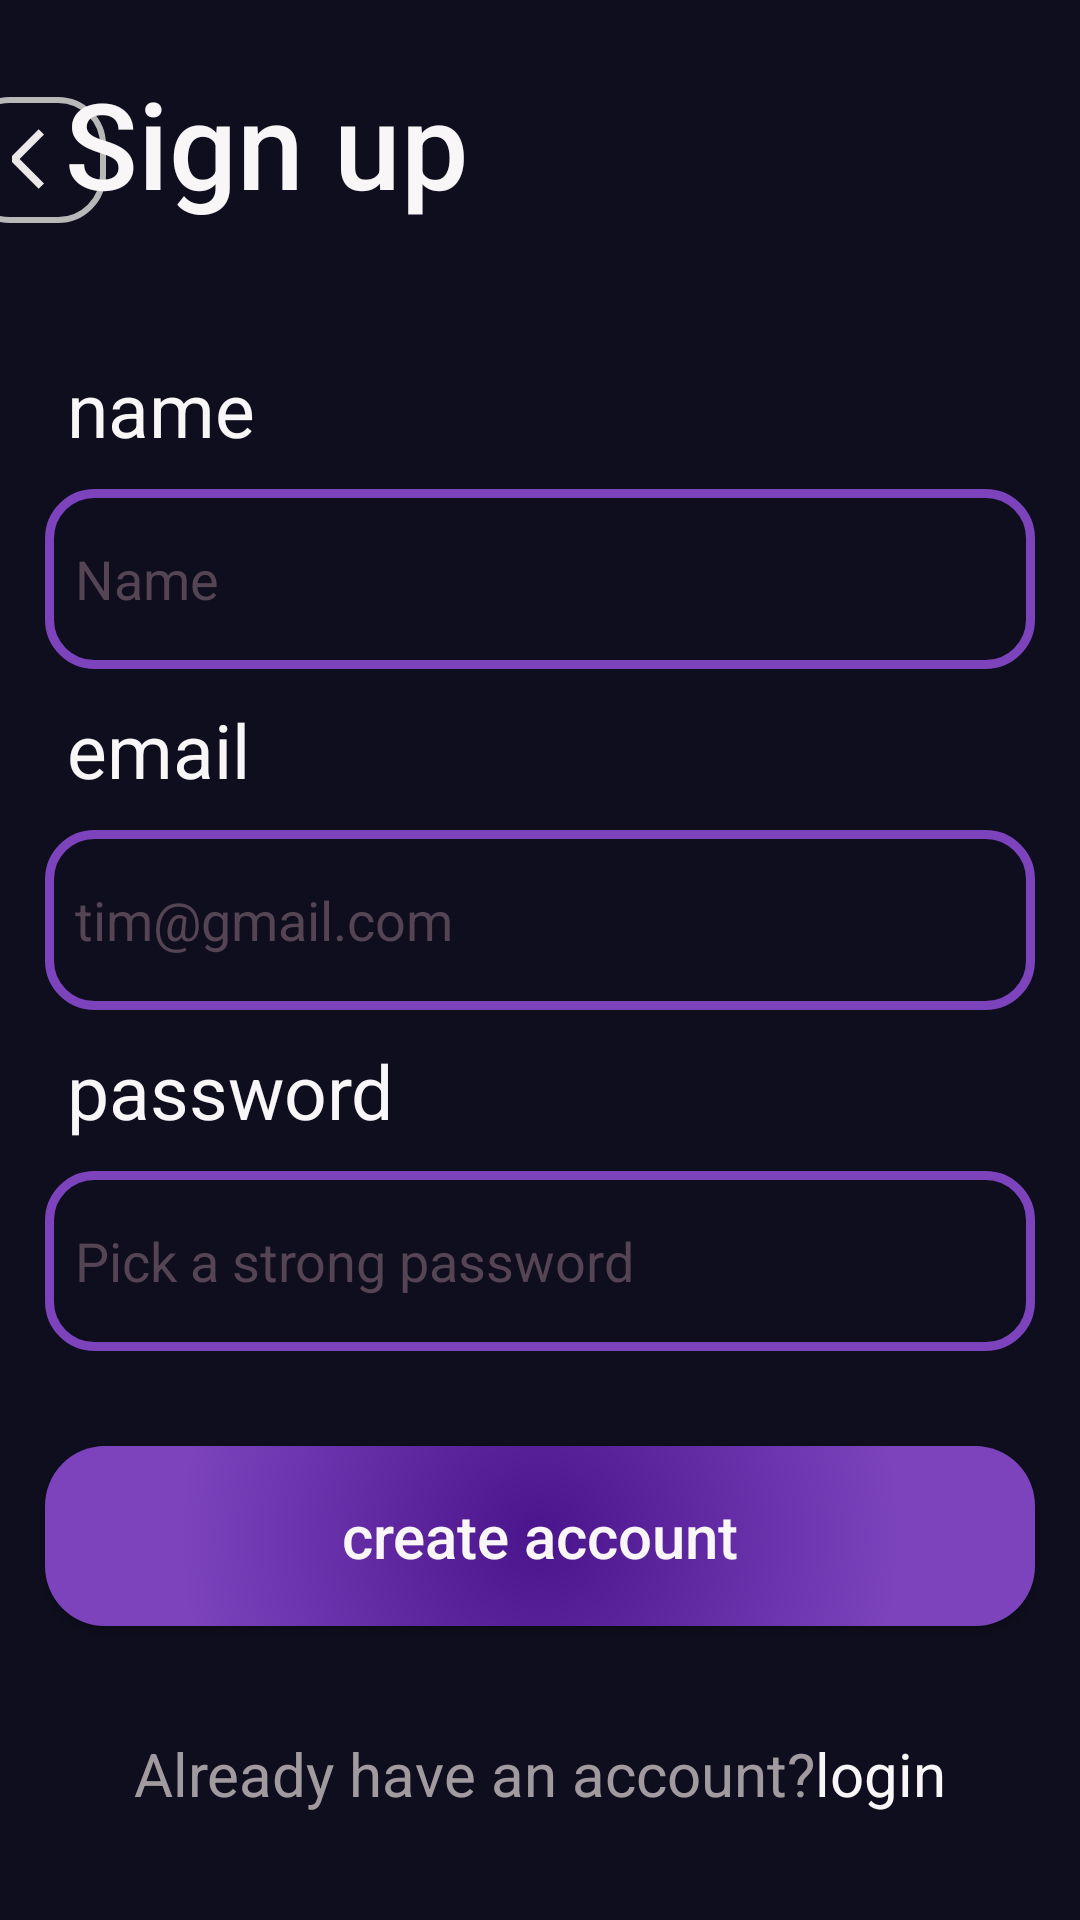

Here is an Android app screen rendered from its layout file. Give the layout XML and the strings, colors and styles it references.
<!-- AndroidManifest.xml: application theme Theme.CryptoCurrencyTracker -->
<!-- res/layout/fragment_registration.xml -->
<?xml version="1.0" encoding="utf-8"?>
<androidx.constraintlayout.widget.ConstraintLayout xmlns:android="http://schemas.android.com/apk/res/android"
    xmlns:app="http://schemas.android.com/apk/res-auto"
    xmlns:tools="http://schemas.android.com/tools"
    android:layout_width="match_parent"
    android:layout_height="match_parent"
    android:background="@color/dark_purple_back">
    <androidx.constraintlayout.widget.ConstraintLayout
        android:id="@+id/constraintLayout"
        android:layout_width="match_parent"
        android:layout_height="wrap_content"
        app:layout_constraintBottom_toBottomOf="parent"
        app:layout_constraintEnd_toEndOf="parent"
        app:layout_constraintHorizontal_bias="0.0"
        app:layout_constraintStart_toStartOf="parent"
        app:layout_constraintTop_toTopOf="parent"
        app:layout_constraintVertical_bias="0.036">

        <ImageView
            android:id="@+id/imageView2"
            android:layout_width="64dp"
            android:layout_height="50dp"
            android:background="@null"
            android:src="@drawable/round_shape"
            app:layout_constraintBottom_toBottomOf="parent"
            app:layout_constraintEnd_toStartOf="@+id/textView"
            app:layout_constraintStart_toStartOf="parent" />

        <ImageButton
            android:id="@+id/ib_back"
            android:layout_width="22dp"
            android:layout_height="43dp"
            android:background="@null"
            android:src="@drawable/back_btn"
            app:layout_constraintBottom_toBottomOf="@+id/imageView2"
            app:layout_constraintEnd_toEndOf="@+id/imageView2"
            app:layout_constraintHorizontal_bias="0.595"
            app:layout_constraintStart_toStartOf="@+id/imageView2"
            app:layout_constraintTop_toTopOf="@+id/imageView2"
            app:layout_constraintVertical_bias="1.0" />

        <TextView
            android:id="@+id/textView"
            android:layout_width="wrap_content"
            android:layout_height="wrap_content"
            android:layout_marginEnd="204dp"
            android:fontFamily="sans-serif-medium"
            android:text="@string/sign_up"
            android:textColor="#F8F6F6"
            android:textSize="40sp"
            app:layout_constraintBottom_toBottomOf="parent"
            app:layout_constraintEnd_toEndOf="parent"
            app:layout_constraintTop_toTopOf="parent" />
    </androidx.constraintlayout.widget.ConstraintLayout>

    <LinearLayout
        android:id="@+id/linearLayout2"
        android:layout_width="match_parent"
        android:layout_height="wrap_content"
        android:gravity="center"
        android:orientation="vertical"
        app:layout_constraintBottom_toBottomOf="parent"
        app:layout_constraintEnd_toEndOf="parent"
        app:layout_constraintHorizontal_bias="0.0"
        app:layout_constraintStart_toStartOf="parent"
        app:layout_constraintTop_toTopOf="parent"
        app:layout_constraintVertical_bias="0.366">

        <TextView
            android:layout_width="match_parent"
            android:layout_height="wrap_content"
            android:layout_marginStart="15dp"
            android:layout_marginTop="10dp"
            android:layout_marginBottom="10dp"
            android:text="@string/name"
            android:textColor="#F8F6F6"
            android:textSize="25sp" />
        <EditText
            android:id="@+id/et_name"
            android:layout_width="match_parent"
            android:layout_height="60dp"
            android:layout_marginStart="15dp"
            android:layout_marginEnd="15dp"
            android:background="@drawable/shape"
            android:ems="10"
            android:hint="@string/name_surname"
            android:paddingStart="10sp"
            android:inputType="textEmailAddress"
            android:textColorHint="#554454"
            android:textColor="@color/white"
            tools:layout_editor_absoluteX="57dp"
            tools:layout_editor_absoluteY="217dp" />

        <TextView
            android:layout_width="match_parent"
            android:layout_height="wrap_content"
            android:layout_marginStart="15dp"
            android:layout_marginTop="10dp"
            android:layout_marginBottom="10dp"
            android:text="@string/email"
            android:textColor="#F8F6F6"
            android:textSize="25sp" />

        <EditText
            android:id="@+id/et_email"
            android:layout_width="match_parent"
            android:layout_height="60dp"
            android:layout_marginStart="15dp"
            android:layout_marginEnd="15dp"
            android:background="@drawable/shape"
            android:ems="10"
            android:paddingStart="10sp"
            android:hint="@string/tim_gmail_com"
            android:inputType="textEmailAddress"
            android:textColor="@color/white"
            android:textColorHint="#554454"
            tools:layout_editor_absoluteX="57dp"
            tools:layout_editor_absoluteY="217dp" />

        <TextView
            android:layout_width="match_parent"
            android:layout_height="wrap_content"
            android:layout_marginStart="15dp"
            android:layout_marginTop="10dp"
            android:layout_marginBottom="10dp"
            android:text="@string/password"
            android:textColor="#F8F6F6"
            android:textSize="25sp" />

        <EditText
            android:id="@+id/et_password"
            android:layout_width="match_parent"
            android:layout_height="60dp"
            android:layout_marginStart="15dp"
            android:layout_marginEnd="15dp"
            android:background="@drawable/shape"
            android:ems="10"
            android:hint="@string/pick_a_strong_password"
            android:paddingStart="10sp"
            android:inputType="textPassword"
            android:textColor="@color/white"
            android:textColorHint="#554454"
            tools:layout_editor_absoluteX="71dp"
            tools:layout_editor_absoluteY="302dp" />
    </LinearLayout>

    <androidx.appcompat.widget.AppCompatButton
        android:id="@+id/btn_create_acc"
        style="@style/MyBtnStyle"
        android:layout_width="match_parent"
        android:layout_height="60dp"
        android:fontFamily="sans-serif-medium"
        android:text="@string/create_account"
        android:textColor="#F8F6F6"
        android:textSize="20sp"
        app:layout_constraintBottom_toBottomOf="parent"
        app:layout_constraintEnd_toEndOf="parent"
        app:layout_constraintHorizontal_bias="0.842"
        app:layout_constraintStart_toStartOf="parent"
        app:layout_constraintTop_toBottomOf="@+id/linearLayout2"
        app:layout_constraintVertical_bias="0.244" />

    <androidx.constraintlayout.widget.ConstraintLayout
        android:layout_width="wrap_content"
        android:layout_height="wrap_content"
        app:layout_constraintBottom_toBottomOf="parent"
        app:layout_constraintEnd_toEndOf="parent"
        app:layout_constraintStart_toStartOf="parent"
        app:layout_constraintTop_toBottomOf="@+id/btn_create_acc">

        <TextView
            android:id="@+id/tv_ask_for_login"
            android:layout_width="wrap_content"
            android:layout_height="wrap_content"
            android:text="@string/already_have_an_account"
            android:textColor="#B8DAD3D3"
            android:textSize="20sp"
            app:layout_constraintBottom_toBottomOf="parent"
            app:layout_constraintEnd_toEndOf="parent"
            app:layout_constraintHorizontal_bias="0.0"
            app:layout_constraintStart_toStartOf="parent"
            app:layout_constraintVertical_bias="1.0" />

        <TextView
            android:id="@+id/tv_login"
            android:layout_width="wrap_content"
            android:layout_height="wrap_content"
            android:text="@string/login"
            android:textColor="#F8F6F6"
            android:textSize="20sp"
            app:layout_constraintBottom_toBottomOf="parent"
            app:layout_constraintEnd_toEndOf="parent"
            app:layout_constraintHorizontal_bias="0.0"
            app:layout_constraintStart_toEndOf="@+id/tv_ask_for_login"
            app:layout_constraintVertical_bias="0.506" />
    </androidx.constraintlayout.widget.ConstraintLayout>
</androidx.constraintlayout.widget.ConstraintLayout>
<!-- resources referenced by this layout -->
<resources>
  <color name="dark_purple_back">#0f0e1e</color>
  <color name="white">#FFFFFFFF</color>
  <!-- drawable back_btn (drawable) -->
  <vector android:autoMirrored="true" android:height="24dp"
      android:tint="#ECE8E8" android:viewportHeight="24"
      android:viewportWidth="24" android:width="24dp" xmlns:android="http://schemas.android.com/apk/res/android">
      <path android:fillColor="#ECE8E8" android:pathData="M11.67,3.87L9.9,2.1 0,12l9.9,9.9 1.77,-1.77L3.54,12z"/>
  </vector>
  <!-- drawable round_shape (drawable) -->
  <?xml version="1.0" encoding="utf-8"?>
  <layer-list xmlns:android="http://schemas.android.com/apk/res/android">
      <item
          android:left="8dp"
          android:right="8dp"
          android:top="8dp">
          <shape>
              <corners
                  android:topRightRadius="15dp"
                  android:topLeftRadius="15dp"
                  android:bottomLeftRadius="15dp"
                  android:bottomRightRadius="15dp" />
              <stroke
                  android:width="2dp"
                  android:color="#B8B8B8" />
          </shape>
      </item>
  </layer-list>
  <!-- drawable shape (drawable) -->
  <?xml version="1.0" encoding="utf-8"?>
  <shape xmlns:android="http://schemas.android.com/apk/res/android">
      <corners
          android:topRightRadius="15dp"
          android:topLeftRadius="15dp"
          android:bottomLeftRadius="15dp"
          android:bottomRightRadius="15dp" />
      <stroke
          android:width="3dp"
          android:color="@color/purple_2" />
  </shape>
  <string name="already_have_an_account">Already have an account?</string>
  <string name="create_account">create account</string>
  <string name="email">email</string>
  <string name="login">login</string>
  <string name="name">name</string>
  <string name="name_surname">Name</string>
  <string name="password">password</string>
  <string name="pick_a_strong_password">Pick a strong password</string>
  <string name="sign_up">Sign up</string>
  <string name="tim_gmail_com">tim@gmail.com</string>
  <style name="MyBtnStyle" parent="android:style/Widget.Button">
          <item name="android:layout_marginStart">15dp</item>
          <item name="android:layout_marginEnd">15dp</item>
          <item name="android:background">@drawable/gradient</item>
      </style>
  <style name="Theme.CryptoCurrencyTracker" parent="Theme.MaterialComponents.DayNight.NoActionBar">
          
          <item name="colorPrimary">@color/purple_1</item>
          <item name="colorPrimaryVariant">@color/purple_3</item>
          <item name="colorOnPrimary">@color/white</item>
          
          <item name="colorSecondary">@color/teal_200</item>
          <item name="colorSecondaryVariant">@color/teal_700</item>
          <item name="colorOnSecondary">@color/black</item>
          
          <item name="android:statusBarColor">?attr/colorPrimaryVariant</item>
          
      </style>
  <color name="purple_2">#7c43bd</color>
  <!-- drawable gradient (drawable) -->
  <?xml version="1.0" encoding="utf-8"?>
  <shape xmlns:android="http://schemas.android.com/apk/res/android">
      <gradient
          android:type="radial"
          android:gradientRadius="200%p"
          android:endColor="@color/purple_2"
          android:startColor="@color/purple_3" />
      <corners
          android:topRightRadius="20dp"
          android:topLeftRadius="20dp"
          android:bottomLeftRadius="20dp"
          android:bottomRightRadius="20dp" />
      <corners android:radius= "20dp" />
  </shape>
  <color name="purple_1">#7c43bd</color>
  <color name="purple_3">#4a148c</color>
  <color name="teal_200">#FF03DAC5</color>
  <color name="teal_700">#FF018786</color>
  <color name="black">#FF000000</color>
</resources>
